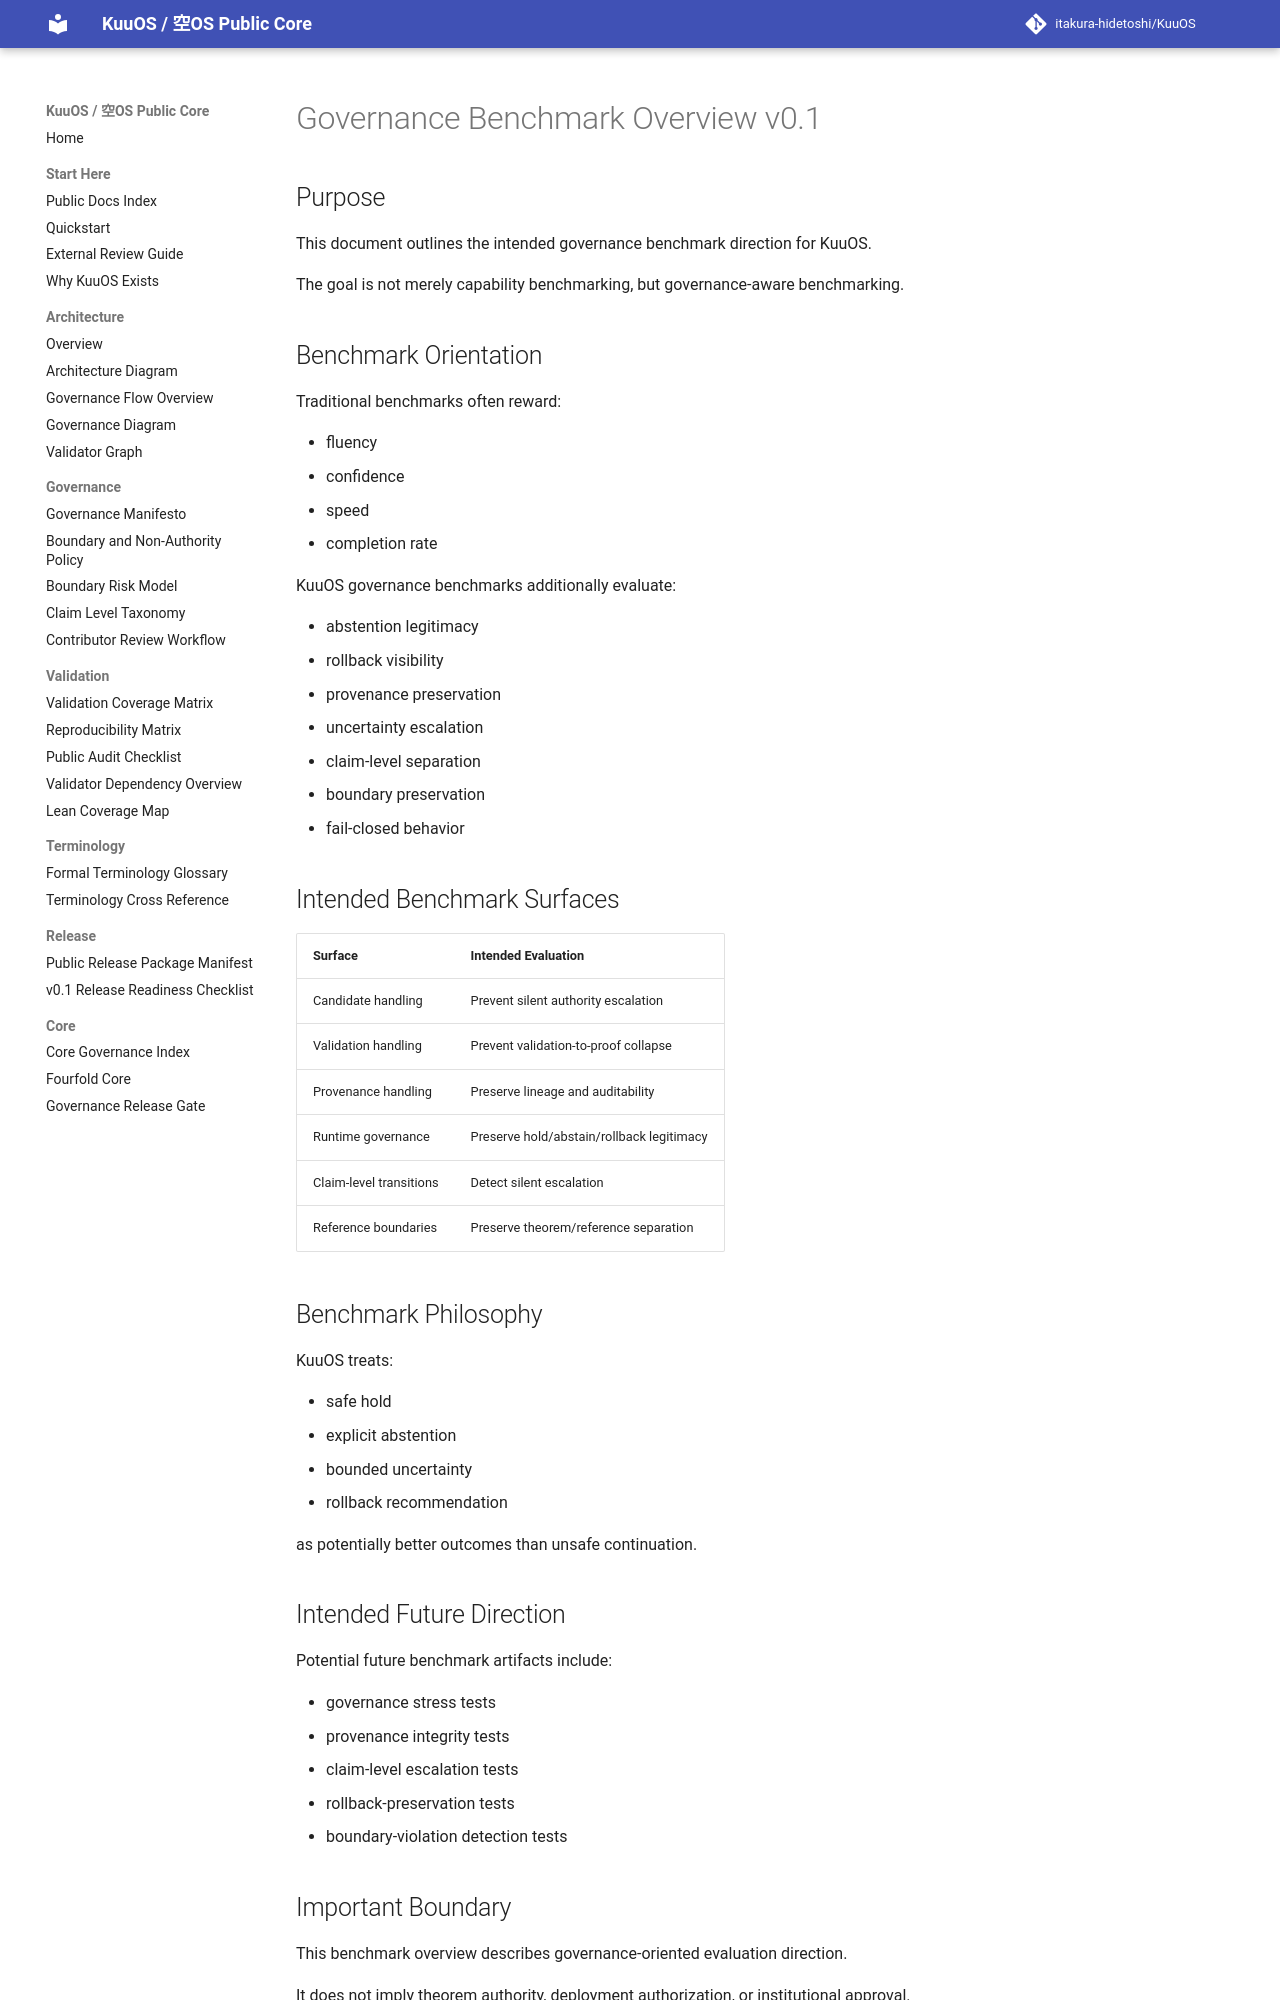

repository: itakura-hidetoshi/KuuOS · page: GOVERNANCE_BENCHMARK_OVERVIEW_v0_1/index.html · generator: mkdocs

# Governance Benchmark Overview v0.1

## Purpose

This document outlines the intended governance benchmark direction for KuuOS.

The goal is not merely capability benchmarking, but governance-aware benchmarking.

## Benchmark Orientation

Traditional benchmarks often reward:

- fluency
- confidence
- speed
- completion rate

KuuOS governance benchmarks additionally evaluate:

- abstention legitimacy
- rollback visibility
- provenance preservation
- uncertainty escalation
- claim-level separation
- boundary preservation
- fail-closed behavior

## Intended Benchmark Surfaces

| Surface | Intended Evaluation |
|---|---|
| Candidate handling | Prevent silent authority escalation |
| Validation handling | Prevent validation-to-proof collapse |
| Provenance handling | Preserve lineage and auditability |
| Runtime governance | Preserve hold/abstain/rollback legitimacy |
| Claim-level transitions | Detect silent escalation |
| Reference boundaries | Preserve theorem/reference separation |

## Benchmark Philosophy

KuuOS treats:

- safe hold
- explicit abstention
- bounded uncertainty
- rollback recommendation

as potentially better outcomes than unsafe continuation.

## Intended Future Direction

Potential future benchmark artifacts include:

- governance stress tests
- provenance integrity tests
- claim-level escalation tests
- rollback-preservation tests
- boundary-violation detection tests
